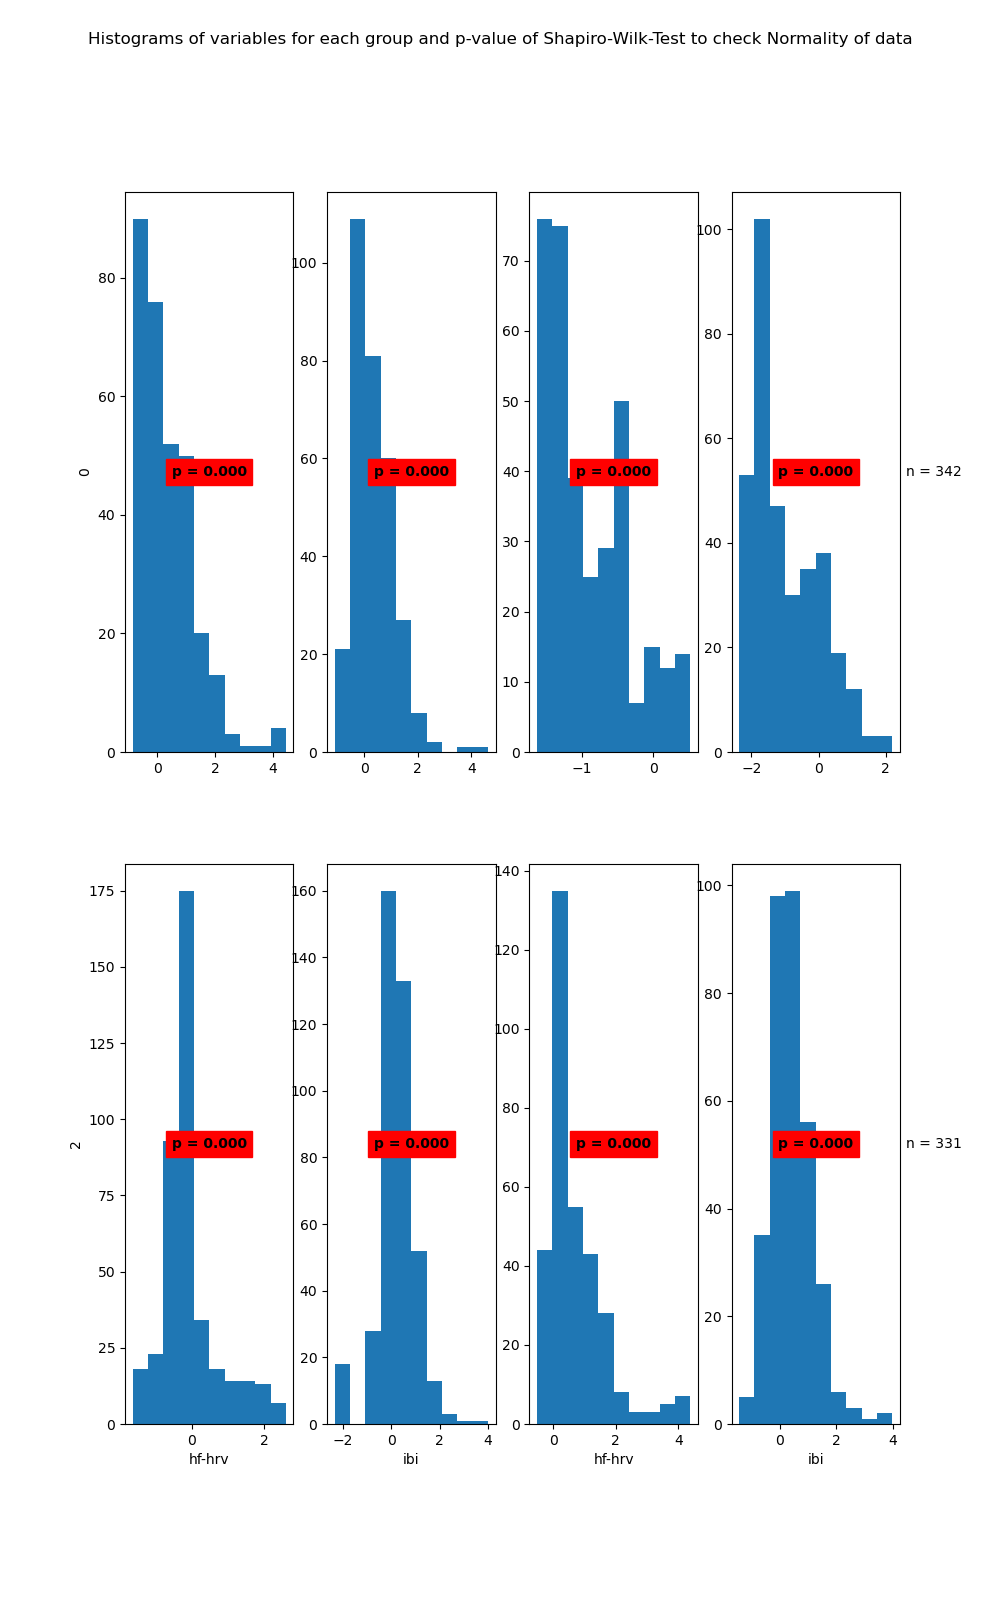

The data file committed next to this chart (first rows):
State	Variable	Statistic	Samples	p-value	Significance
0	hf-hrv	0.89	310	0.0	True
0	ibi	0.93	310	0.0	True
1	hf-hrv	0.9	342	0.0	True
1	ibi	0.92	342	0.0	True
2	hf-hrv	0.87	409	0.0	True
2	ibi	0.93	409	0.0	True
3	hf-hrv	0.83	331	0.0	True
3	ibi	0.95	331	0.0	True
